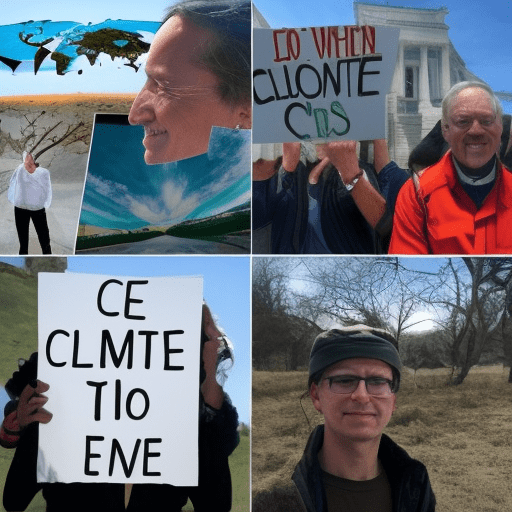
Generation parameters embedded in this image by AUTOMATIC1111 Stable Diffusion web UI or a fork of it (Forge, ...) (PNG 'parameters' text chunk):
climate change researchers
Steps: 80, Sampler: Euler a, CFG scale: 7, Seed: 2742332836, Size: 512x512, Model hash: a2a802b2